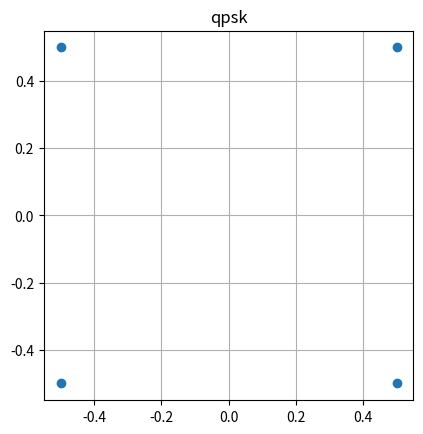
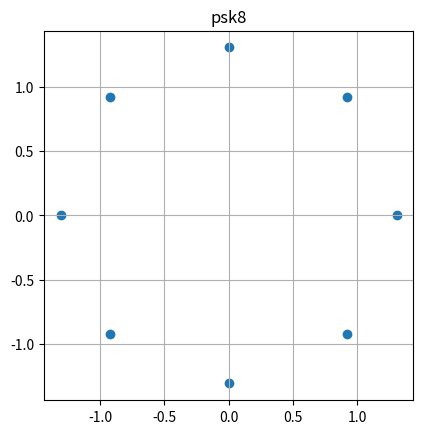
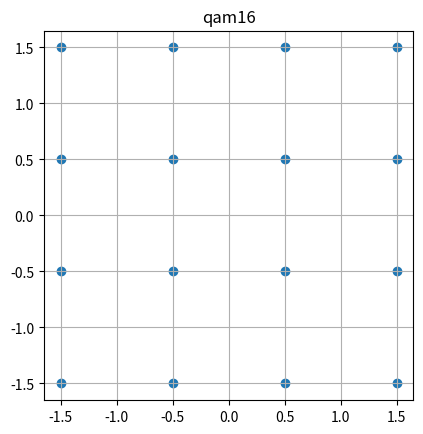
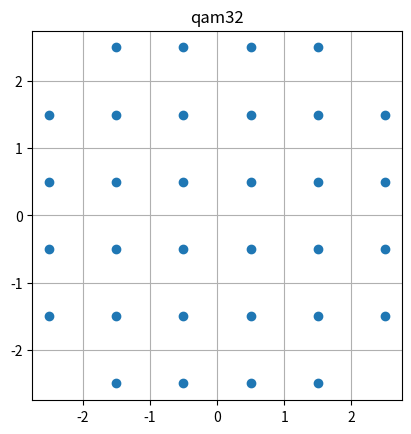
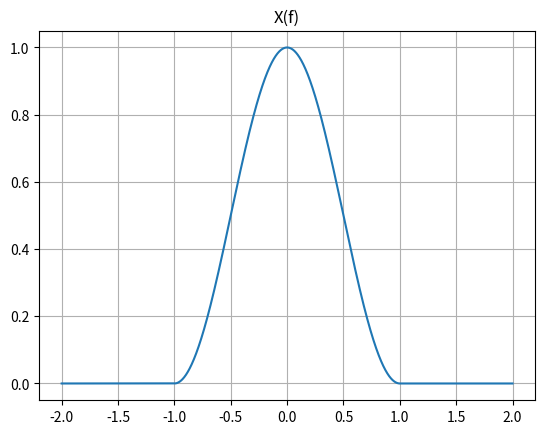
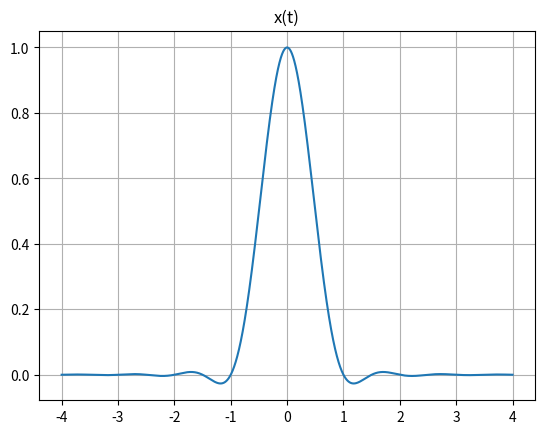

Recreate these plots in Python, in order.
import numpy as np
import matplotlib.pyplot as plt

#Question 1

#plotter function
def plotComplex(array, title):
    x = [ele.real for ele in array]
    y = [ele.imag for ele in array]
    ax = plt.subplot()
    ax.scatter(x,y)
    ax.set_aspect('equal', adjustable='box')
    plt.title(title)
    plt.grid()
    plt.savefig((title + ".jpg"))
    plt.close()

#A) --------------------------------
# 1. QPSK
dmin = 1

qpsk = (dmin / np.sqrt(2)) * np.exp(1j * (np.pi/4 + np.arange(4) * np.pi/2))

# 2. 8-PSK
r_8psk = dmin / (2 * np.sin(np.pi / 8))
psk8 = r_8psk * np.exp(1j * np.arange(8) * np.pi / 4)

# 3. 16-QAM
coords_16 = np.array([-1.5, -0.5, 0.5, 1.5]) * dmin
I16, Q16 = np.meshgrid(coords_16, coords_16)
qam16 = (I16 + 1j * Q16).flatten()

# 4. Cross 32-QAM
coords_36 = np.array([-2.5, -1.5, -0.5, 0.5, 1.5, 2.5]) * dmin
I36, Q36 = np.meshgrid(coords_36, coords_36)
#print(np.meshgrid(coords_36, coords_36))
grid36 = (I36 + 1j * Q36).flatten()


# Exclude the 4 corners: abs(z)^2 == 2.5^2 + 2.5^2 = 12.5
qam32 = grid36[np.abs(grid36)**2 < 12.4]

print("qpsk-----------------------\n", qpsk)
print("psk8-----------------------\n", psk8)
print("qam16----------------------\n", qam16)
print("qam32----------------------\n", qam32)

#confirmation plots
plotComplex(qpsk, "qpsk")
plotComplex(psk8, "psk8")
plotComplex(qam16, "qam16")
plotComplex(qam32, "qam32")

#testarr = np.array([[2+1j,2+1j,2,2],[2,2,3,2],[2,2,2,2]])
#print(testarr)
#print(np.absolute( testarr))
#Compute Energy per bit: [ 1/log2(M) ]* Es

#B)-------------------------------

def computeEb(array):
    M = array.size
    Es = (1/M) * np.sum(np.power(np.absolute(array), 2))
    k = np.log2(M)
    return ((1/k) * Es)


Eb4 = computeEb(qpsk)
Eb8 = computeEb(psk8) 
Eb16 = computeEb(qam16)
Eb32 = computeEb(qam32)
print("Energy per bit [QPSK, 8PSK, 16QAM, 32QAM] : ",Eb4, Eb8, Eb16,Eb32)
#Energy per bit [4,8,16,32] :  0.25 0.5690355937288493 0.6250000000000001 1.0
#C)-------------------------------------
def computeN(array): 
    return (np.log2(array.size)/ 2) #dimension for all is 2

nqpsk = computeN(qpsk)
n8psk = computeN(psk8)
n16qam = computeN(qam16)
n32qam = computeN(qam32)
print("bits/ dimension [QPSK, 8PSK, 16QAM, 32QAM] :", nqpsk, n8psk, n16qam, n32qam)
#bits/ dimension [4, 8, 16, 32] : 1.0 1.5 2.0 2.5

#D) ----------------------------
#The most power efficient is QPSK with an energy per bit of .25

#E) ------------------------------
#The most spectrally efficient is 32QAM with 2.5 bits per dimension

#F)????????????????????
#


#Question2 part (f)
#X(f) = A/2W [ 1 + cos(pif/W)] II(f/2W)
#sinc(E) = sin(piE)/piE
#x(t) = A [ sinc(2Wt)  + 1/2 sinc(2W(t+1/2W)) + 1/2 sinc(2W(t - 1/2W))]
A = 1
W = 1
#change 3rd parameter for higher definition, I used 
f = np.linspace(-2*W, 2*W, 1_000_000)
t = np.linspace(-4*W, 4*W, 1_000_000)
def rect(x, W):
    return np.where(np.abs(x) <= W, 1, 0)

XF  = (A/(2*W)) * (1 + np.cos(np.pi * f / (W))) * rect(f, W)

def sinc(x):
    return (np.sin(np.pi * x)/(np.pi * x))

xt = A * (sinc(2*W*t) + 1/2 * sinc(2*W*(t + 1/(2*W))) + 1/2 * sinc(2*W*( t - 1/(2*W))))

fig1,ax1= plt.subplots()

ax1.plot(f,XF)
plt.grid()
plt.title("X(f)")
plt.savefig("X(f).jpg")

fig2,ax2  = plt.subplots()
ax2.plot(t,xt)
plt.grid()
plt.title("x(t)")
plt.savefig("x(t).jpg")
